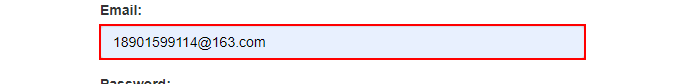
Task: Generate Yearly Report for Vendor in ACME
Workflow: Login

Step 1: type "UserName" into the text box 'email' in window 'ACME *' (chrome.exe)

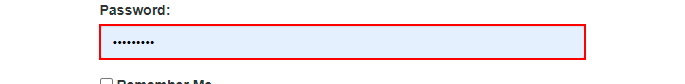
Step 2: type a value into the text box in window 'ACME *' (chrome.exe)

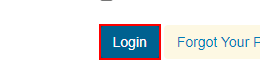
Step 3: click on the button in window 'ACME *' (chrome.exe)

Step 4: find the button 'Work Items' in window 'ACME *' (chrome.exe) (no picture)

Step 5 [else]: find the link 'Log Out' in window 'ACME System 1 - Dashboard' (chrome.exe) (no picture)

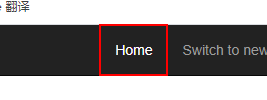
Step 6 [then]: click on the link 'Home' in window 'ACME System 1 - Dashboard' (chrome.exe)